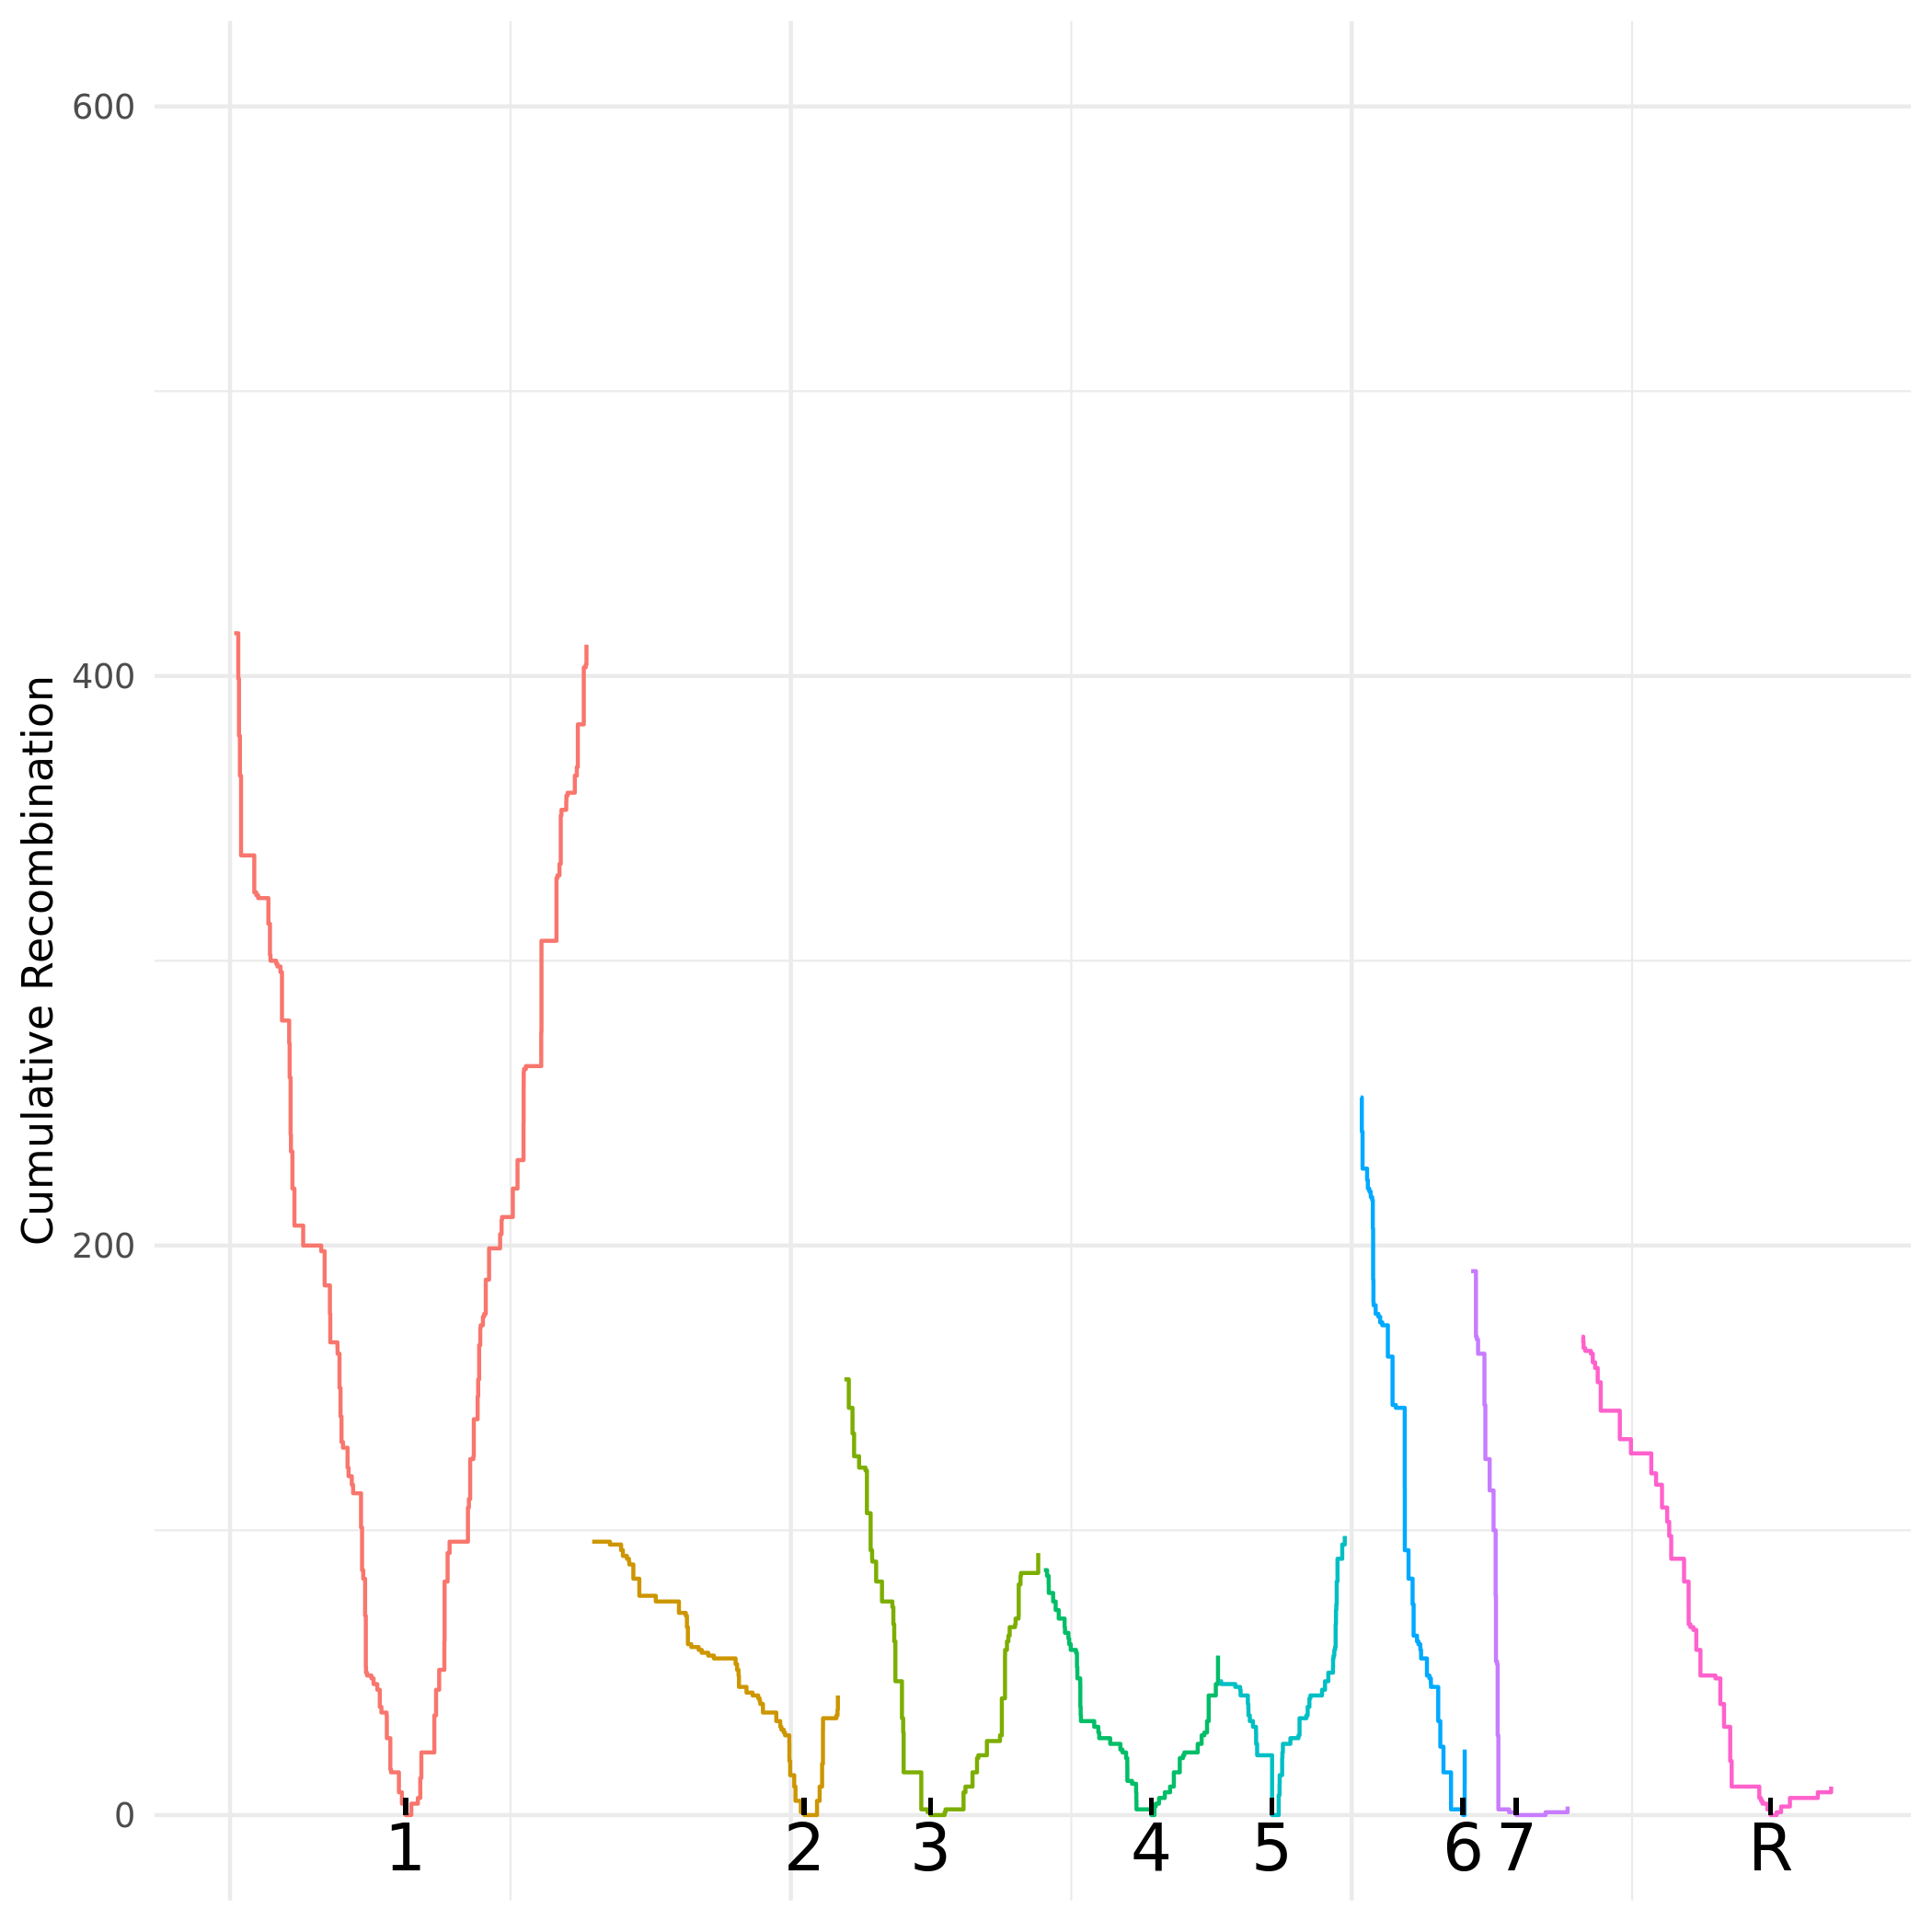

The file beside this chart, header and first rows:
chromosome, position, absolute_pos, cumulative_recom_cnt, chromosome_arm
Ca21chr1_C_albicans_SC5314, 36877, 36877, 415, left
Ca21chr1_C_albicans_SC5314, 73201, 73201, 399, left
Ca21chr1_C_albicans_SC5314, 79447, 79447, 379, left
Ca21chr1_C_albicans_SC5314, 87688, 87688, 365, left
Ca21chr1_C_albicans_SC5314, 97744, 97744, 337, left
Ca21chr1_C_albicans_SC5314, 215723, 215723, 324, left
Ca21chr1_C_albicans_SC5314, 233798, 233798, 323, left
Ca21chr1_C_albicans_SC5314, 250409, 250409, 322, left
Ca21chr1_C_albicans_SC5314, 341590, 341590, 313, left
Ca21chr1_C_albicans_SC5314, 355539, 355539, 302, left
Ca21chr1_C_albicans_SC5314, 360421, 360421, 300, left
Ca21chr1_C_albicans_SC5314, 410636, 410636, 299, left
Ca21chr1_C_albicans_SC5314, 421674, 421674, 298, left
Ca21chr1_C_albicans_SC5314, 449061, 449061, 296, left
Ca21chr1_C_albicans_SC5314, 462676, 462676, 290, left
Ca21chr1_C_albicans_SC5314, 462679, 462679, 279, left
Ca21chr1_C_albicans_SC5314, 526802, 526802, 271, left
Ca21chr1_C_albicans_SC5314, 530998, 530998, 259, left
Ca21chr1_C_albicans_SC5314, 539522, 539522, 239, left
Ca21chr1_C_albicans_SC5314, 542729, 542729, 233, left
Ca21chr1_C_albicans_SC5314, 555770, 555770, 220, left
Ca21chr1_C_albicans_SC5314, 573594, 573594, 207, left
Ca21chr1_C_albicans_SC5314, 651808, 651808, 200, left
Ca21chr1_C_albicans_SC5314, 812529, 812529, 198, left
Ca21chr1_C_albicans_SC5314, 842973, 842973, 186, left
Ca21chr1_C_albicans_SC5314, 890051, 890051, 176, left
Ca21chr1_C_albicans_SC5314, 893375, 893375, 166, left
Ca21chr1_C_albicans_SC5314, 957129, 957129, 164, left
Ca21chr1_C_albicans_SC5314, 958289, 958289, 162, left
Ca21chr1_C_albicans_SC5314, 975458, 975458, 150, left
Ca21chr1_C_albicans_SC5314, 984801, 984801, 140, left
Ca21chr1_C_albicans_SC5314, 993496, 993496, 131, left
Ca21chr1_C_albicans_SC5314, 1006406, 1006406, 129, left
Ca21chr1_C_albicans_SC5314, 1047202, 1047202, 122, left
Ca21chr1_C_albicans_SC5314, 1056256, 1056256, 119, left
Ca21chr1_C_albicans_SC5314, 1085100, 1085100, 116, left
Ca21chr1_C_albicans_SC5314, 1095957, 1095957, 115, left
Ca21chr1_C_albicans_SC5314, 1096953, 1096953, 113, left
Ca21chr1_C_albicans_SC5314, 1167395, 1167395, 101, left
Ca21chr1_C_albicans_SC5314, 1176813, 1176813, 86, left
Ca21chr1_C_albicans_SC5314, 1187227, 1187227, 83, left
Ca21chr1_C_albicans_SC5314, 1203812, 1203812, 70, left
Ca21chr1_C_albicans_SC5314, 1210153, 1210153, 52, left
Ca21chr1_C_albicans_SC5314, 1211950, 1211950, 50, left
Ca21chr1_C_albicans_SC5314, 1221376, 1221376, 49, left
Ca21chr1_C_albicans_SC5314, 1260230, 1260230, 48, left
Ca21chr1_C_albicans_SC5314, 1279008, 1279008, 46, left
Ca21chr1_C_albicans_SC5314, 1311648, 1311648, 45, left
Ca21chr1_C_albicans_SC5314, 1312822, 1312822, 44, left
Ca21chr1_C_albicans_SC5314, 1334727, 1334727, 38, left
Ca21chr1_C_albicans_SC5314, 1349244, 1349244, 37, left
Ca21chr1_C_albicans_SC5314, 1349247, 1349247, 36, left
Ca21chr1_C_albicans_SC5314, 1395146, 1395146, 35, left
Ca21chr1_C_albicans_SC5314, 1397640, 1397640, 27, left
Ca21chr1_C_albicans_SC5314, 1428713, 1428713, 16, left
Ca21chr1_C_albicans_SC5314, 1435380, 1435380, 15, left
Ca21chr1_C_albicans_SC5314, 1505364, 1505364, 8, left
Ca21chr1_C_albicans_SC5314, 1532102, 1532102, 4, left
Ca21chr1_C_albicans_SC5314, 1564502, 1564502, 0, left
Ca21chr1_C_albicans_SC5314, 1564502, 1564502, 0, right
... 352 more rows
